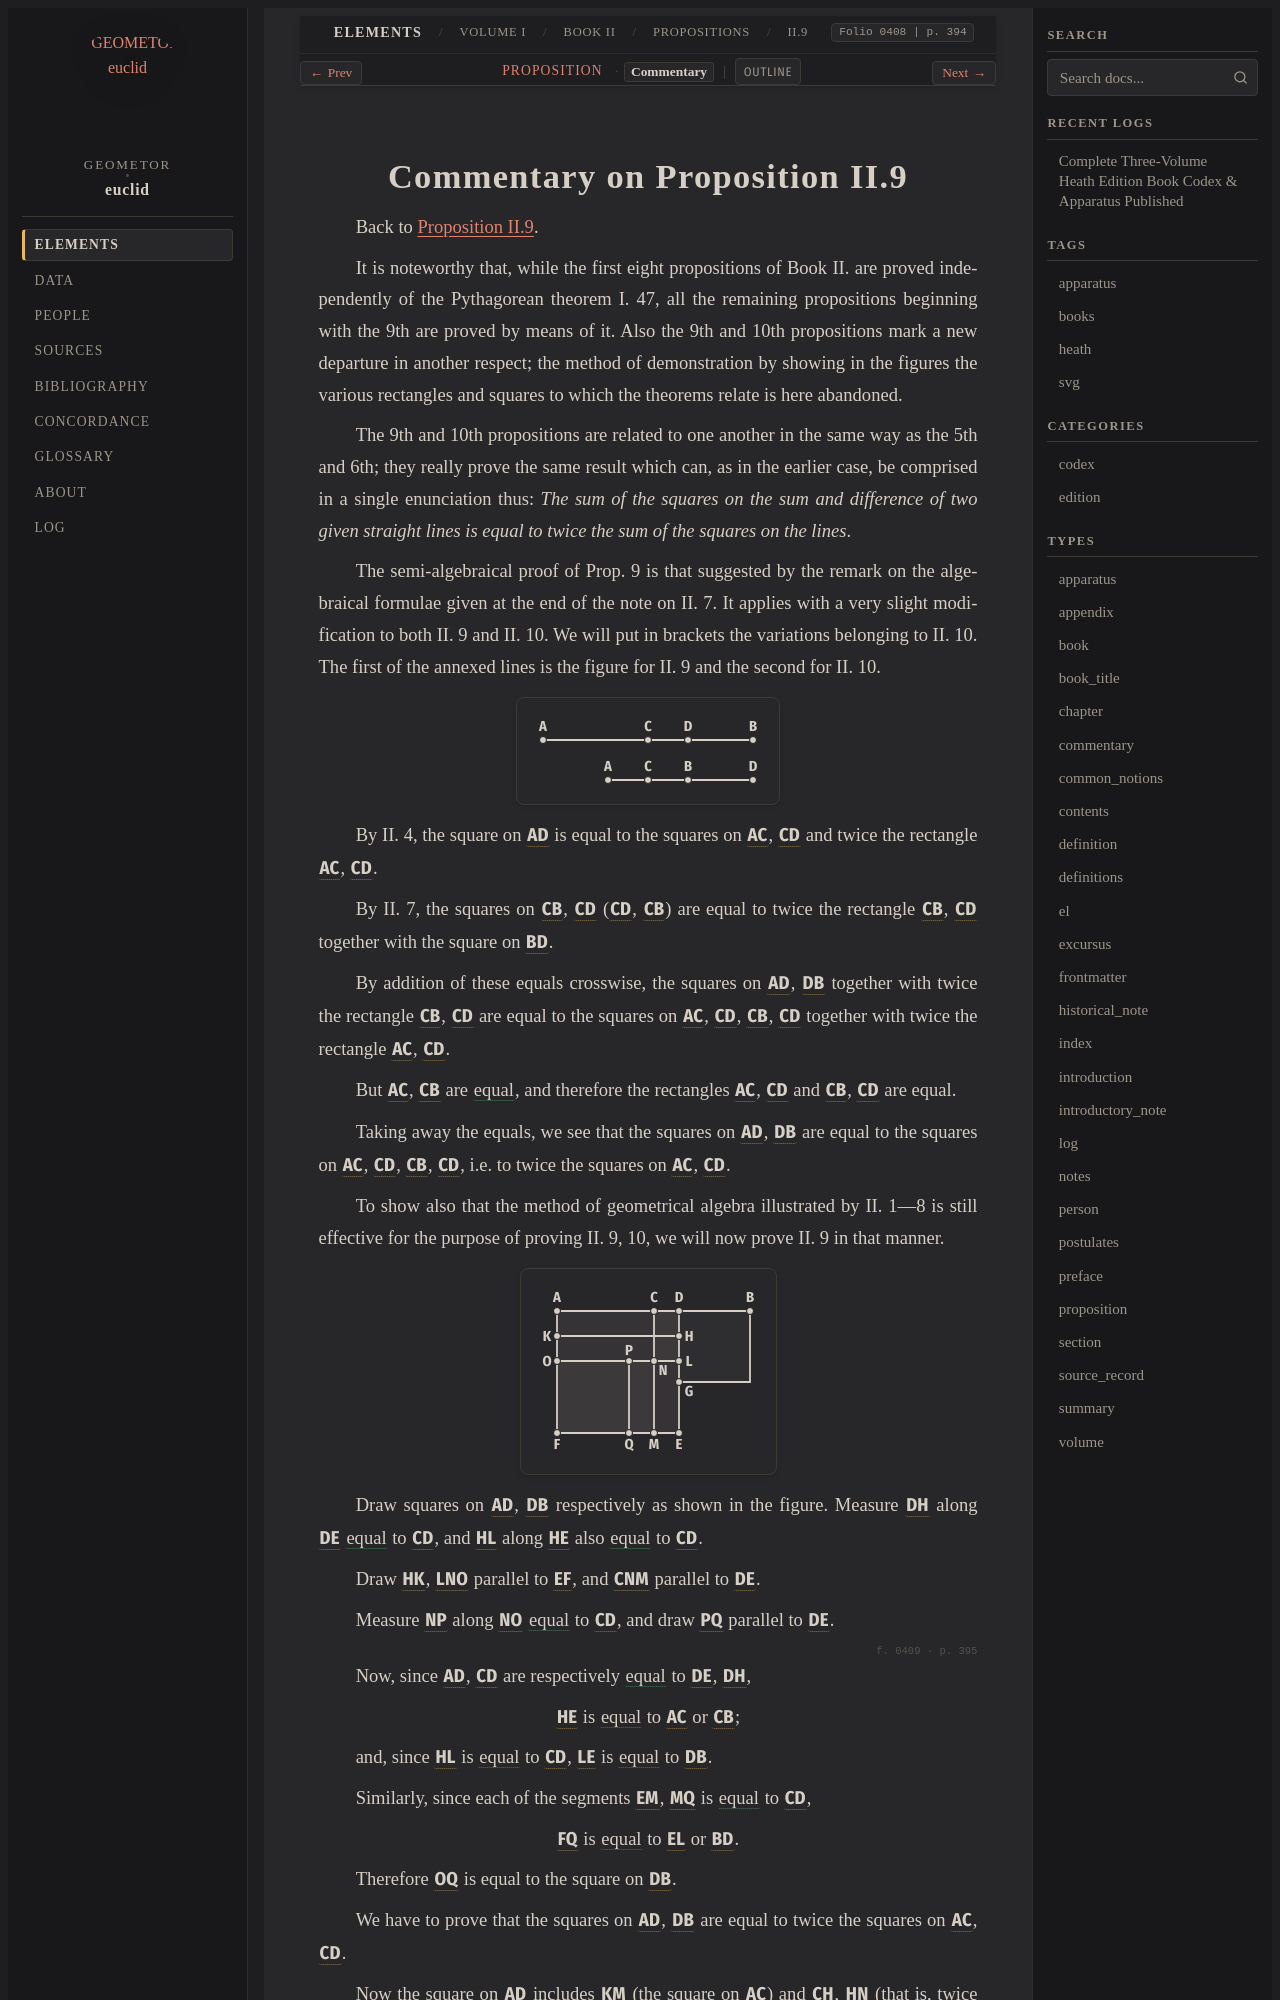

repository: geometor/euclid · page: heath/volume_I/book_ii/propositions/09/commentary.html · generator: sphinx

:canonical_id: II.9.commentary
:volume: I
:book: II
:proposition: 9
:type: commentary
:title: Commentary on Proposition II.9
:folios: 0408, 0409
:folio: 0408
:page: 394
:pages: 394, 395

.. _II.9.commentary:
